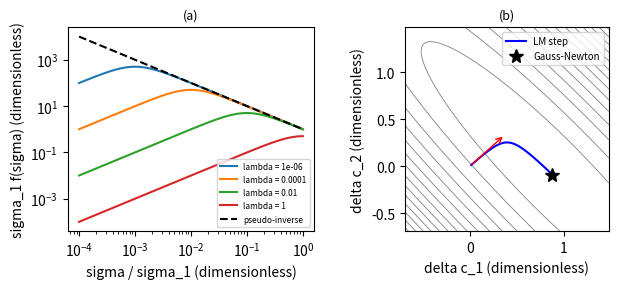

Reproduce this figure in Python.
import numpy as np, matplotlib; matplotlib.use("Agg"); import matplotlib.pyplot as plt
fig, (a, b) = plt.subplots(1, 2, figsize=(6.5, 3))
s = np.logspace(-4, 0, 400)
for lam in [1e-6, 1e-4, 1e-2, 1.0]:
    a.loglog(s, s/(s**2 + lam), label="lambda = %g" % lam)
a.loglog(s, 1/s, 'k--', label="pseudo-inverse")
a.set_xlabel("sigma / sigma_1 (dimensionless)")
a.set_ylabel("sigma_1 f(sigma) (dimensionless)")
a.legend(fontsize=6); a.set_title("(a)", fontsize=9)
A = np.array([[1.0, 0.9], [0.9, 1.0], [0.3, -0.2]])
r = np.array([1.0, 0.5, 0.2])
gn = np.linalg.lstsq(A, r, rcond=None)[0]
lo = min(0, gn[0], gn[1]) - 0.6; hi = max(0, gn[0], gn[1]) + 0.6
d1, d2 = np.meshgrid(np.linspace(lo, hi, 300), np.linspace(lo, hi, 300))
Q = np.zeros_like(d1)
for i in range(3):
    Q += 0.5*(r[i] - A[i, 0]*d1 - A[i, 1]*d2)**2
b.contour(d1, d2, Q, levels=15, colors='gray', linewidths=0.6)
lams = np.logspace(2, -4, 300)
path = np.array([np.linalg.solve(A.T @ A + l*np.eye(2), A.T @ r) for l in lams])
b.plot(path[:, 0], path[:, 1], 'b-', lw=1.5, label="LM step")
g = A.T @ r; g = 0.5*g/np.linalg.norm(g)
b.annotate("", xy=(g[0], g[1]), xytext=(0, 0), arrowprops=dict(arrowstyle="->", color='r'))
b.plot(gn[0], gn[1], 'k*', ms=10, label="Gauss-Newton")
b.set_xlabel("delta c_1 (dimensionless)"); b.set_ylabel("delta c_2 (dimensionless)")
b.legend(fontsize=7); b.set_title("(b)", fontsize=9); b.set_aspect('equal', adjustable='box')
plt.tight_layout()
plt.savefig("fitting_lmpath.pdf", bbox_inches="tight")
